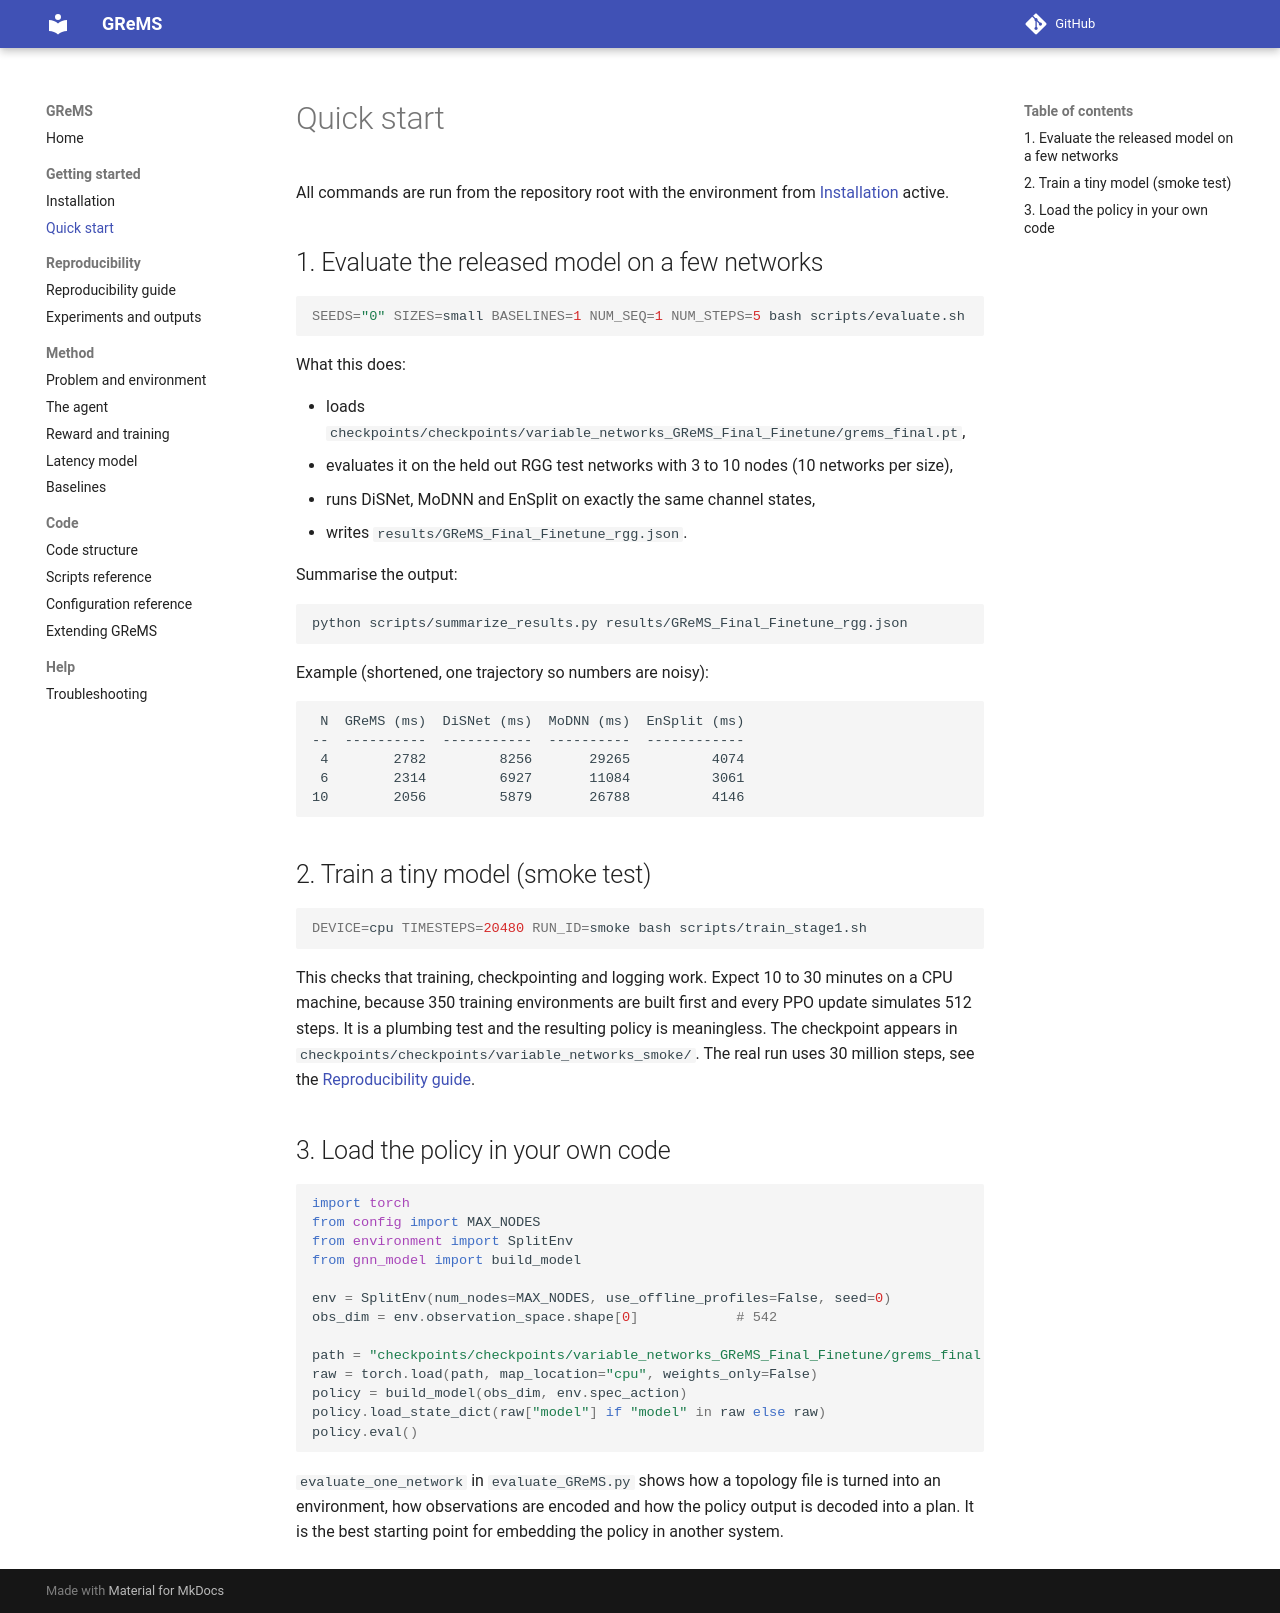

repository: ediamondlabs/grems · page: quickstart/index.html · generator: mkdocs

# Quick start

All commands are run from the repository root with the environment from [Installation](installation.md) active.

## 1. Evaluate the released model on a few networks

```bash
SEEDS="0" SIZES=small BASELINES=1 NUM_SEQ=1 NUM_STEPS=5 bash scripts/evaluate.sh
```

What this does:

- loads `checkpoints/checkpoints/variable_networks_GReMS_Final_Finetune/grems_final.pt`,
- evaluates it on the held out RGG test networks with 3 to 10 nodes (10 networks per size),
- runs DiSNet, MoDNN and EnSplit on exactly the same channel states,
- writes `results/GReMS_Final_Finetune_rgg.json`.

Summarise the output:

```bash
python scripts/summarize_results.py results/GReMS_Final_Finetune_rgg.json
```

Example (shortened, one trajectory so numbers are noisy):

```
 N  GReMS (ms)  DiSNet (ms)  MoDNN (ms)  EnSplit (ms)
--  ----------  -----------  ----------  ------------
 4        2782         8256       29265          4074
 6        2314         6927       11084          3061
10        2056         5879       26788          4146
```

## 2. Train a tiny model (smoke test)

```bash
DEVICE=cpu TIMESTEPS=20480 RUN_ID=smoke bash scripts/train_stage1.sh
```

This checks that training, checkpointing and logging work. Expect 10 to 30 minutes on a CPU machine, because 350 training environments are built first and every PPO update simulates 512 steps. It is a plumbing test and the resulting policy is meaningless.
The checkpoint appears in `checkpoints/checkpoints/variable_networks_smoke/`.
The real run uses 30 million steps, see the [Reproducibility guide](reproducibility.md).

## 3. Load the policy in your own code

```python
import torch
from config import MAX_NODES
from environment import SplitEnv
from gnn_model import build_model

env = SplitEnv(num_nodes=MAX_NODES, use_offline_profiles=False, seed=0)
obs_dim = env.observation_space.shape[0]            # 542

path = "checkpoints/checkpoints/variable_networks_GReMS_Final_Finetune/grems_final.pt"
raw = torch.load(path, map_location="cpu", weights_only=False)
policy = build_model(obs_dim, env.spec_action)
policy.load_state_dict(raw["model"] if "model" in raw else raw)
policy.eval()
```

`evaluate_one_network` in `evaluate_GReMS.py` shows how a topology file is turned into an environment, how observations are encoded and how the policy output is decoded into a plan.
It is the best starting point for embedding the policy in another system.
